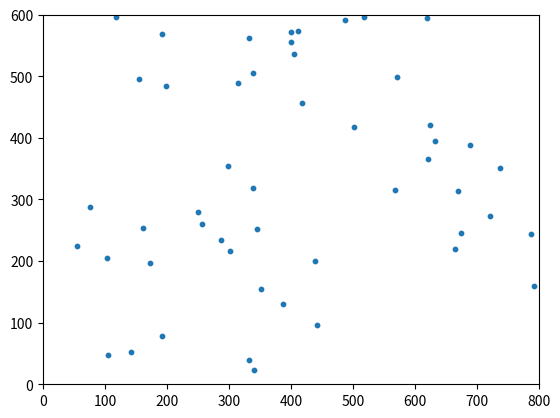

Reproduce this figure in Python.
import numpy as np
import matplotlib.pyplot as plt
import matplotlib.animation as animation

# --- 1. Definición de la Clase Agente (Pájaro) ---
class Boid:
    def __init__(self, x, y, vx, vy, perception_radius=50, separation_distance=20, max_speed=5):
        self.position = np.array([x, y], dtype=float)
        self.velocity = np.array([vx, vy], dtype=float)
        self.perception_radius = perception_radius  # Radio para percibir otros boids
        self.separation_distance = separation_distance # Distancia para la regla de separación
        self.max_speed = max_speed # Velocidad máxima para limitar el movimiento

    def update_velocity(self, boids):
        # Reiniciar las fuerzas de las reglas para el cálculo
        v_separation = np.array([0.0, 0.0])
        v_alignment = np.array([0.0, 0.0])
        v_cohesion = np.array([0.0, 0.0])

        num_neighbors_separation = 0
        num_neighbors_alignment_cohesion = 0
        
        avg_velocity = np.array([0.0, 0.0])
        center_of_mass = np.array([0.0, 0.0])

        for other_boid in boids:
            if other_boid is self:
                continue

            distance = np.linalg.norm(self.position - other_boid.position)

            # Regla de Separación: Evitar chocar con boids cercanos
            if distance < self.separation_distance:
                # Moverse en la dirección opuesta al boid cercano
                v_separation += (self.position - other_boid.position) / distance
                num_neighbors_separation += 1

            # Reglas de Alineación y Cohesión: Considerar boids dentro del radio de percepción
            if distance < self.perception_radius:
                avg_velocity += other_boid.velocity
                center_of_mass += other_boid.position
                num_neighbors_alignment_cohesion += 1

        # Aplicar reglas solo si hay vecinos
        if num_neighbors_separation > 0:
            v_separation /= num_neighbors_separation
            v_separation = self._limit_speed(v_separation, 1.0) # Ajustar la fuerza de separación

        if num_neighbors_alignment_cohesion > 0:
            # Regla de Alineación: Dirigirse hacia la velocidad promedio de los vecinos
            v_alignment = avg_velocity / num_neighbors_alignment_cohesion
            v_alignment = self._limit_speed(v_alignment, 0.5) # Ajustar la fuerza de alineación

            # Regla de Cohesión: Dirigirse hacia el centro de masa de los vecinos
            v_cohesion = (center_of_mass / num_neighbors_alignment_cohesion) - self.position
            v_cohesion = self._limit_speed(v_cohesion, 0.5) # Ajustar la fuerza de cohesión

        # Combinar todas las fuerzas para la nueva velocidad
        self.velocity += v_separation + v_alignment + v_cohesion
        self.velocity = self._limit_speed(self.velocity, self.max_speed)

    def _limit_speed(self, vector, limit):
        # Limita la magnitud de un vector
        magnitude = np.linalg.norm(vector)
        if magnitude > limit:
            return vector / magnitude * limit
        return vector

    def update_position(self, x_limit, y_limit):
        self.position += self.velocity

        # Mantener los boids dentro de los límites del entorno
        if self.position[0] < 0:
            self.position[0] = x_limit
        elif self.position[0] > x_limit:
            self.position[0] = 0

        if self.position[1] < 0:
            self.position[1] = y_limit
        elif self.position[1] > y_limit:
            self.position[1] = 0

# --- 2. Configuración del Entorno y Simulación ---
def simulate_boids(num_boids=50, x_limit=800, y_limit=600, frames=200):
    boids = []
    for _ in range(num_boids):
        x = np.random.rand() * x_limit
        y = np.random.rand() * y_limit
        vx = np.random.uniform(-1, 1) * 2 # Velocidad inicial aleatoria
        vy = np.random.uniform(-1, 1) * 2
        boids.append(Boid(x, y, vx, vy))

    # Configuración de la visualización
    fig, ax = plt.subplots()
    ax.set_xlim(0, x_limit)
    ax.set_ylim(0, y_limit)
    
    # Dibujar los boids como puntos o flechas
    scat = ax.scatter([b.position[0] for b in boids], [b.position[1] for b in boids], s=10)

    def update(frame):
        for boid in boids:
            boid.update_velocity(boids) # Aplicar reglas de comportamiento [cite: 34]
            boid.update_position(x_limit, y_limit) # Actualizar posición [cite: 36, 38]

        # Actualizar los datos del scatter plot
        scat.set_offsets([[b.position[0], b.position[1]] for b in boids])
        return scat,

    ani = animation.FuncAnimation(fig, update, frames=frames, interval=50, blit=True)
    plt.show()

# --- Ejecutar la simulación ---
if __name__ == "__main__":
    simulate_boids()